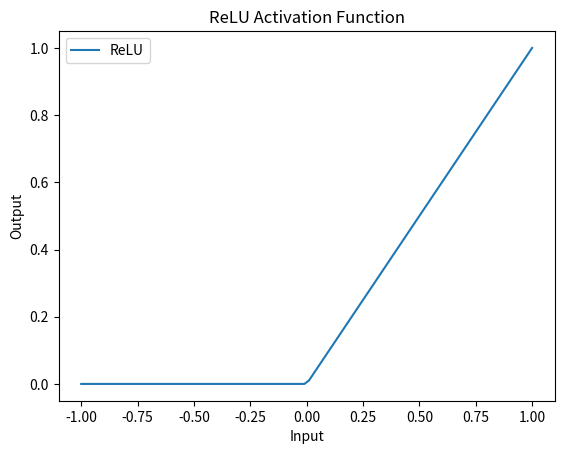

The script that saved this image:
import numpy as np
import matplotlib.pyplot as plt

# Define the ReLU activation function
def relu(x):
    return max(0, x)

# Generate a range of values for x
x = np.linspace(-1, 1, 100)  # Adjust the range as needed

# Apply the ReLU function to each value of x
y = [relu(val) for val in x]

# Create the plot
plt.plot(x, y, label='ReLU')
plt.xlabel('Input')
plt.ylabel('Output')
plt.title('ReLU Activation Function')
plt.legend()
plt.show()
## Generar todas las actuvaciones de ReLU cap 4
### figura 4.17 pag 17